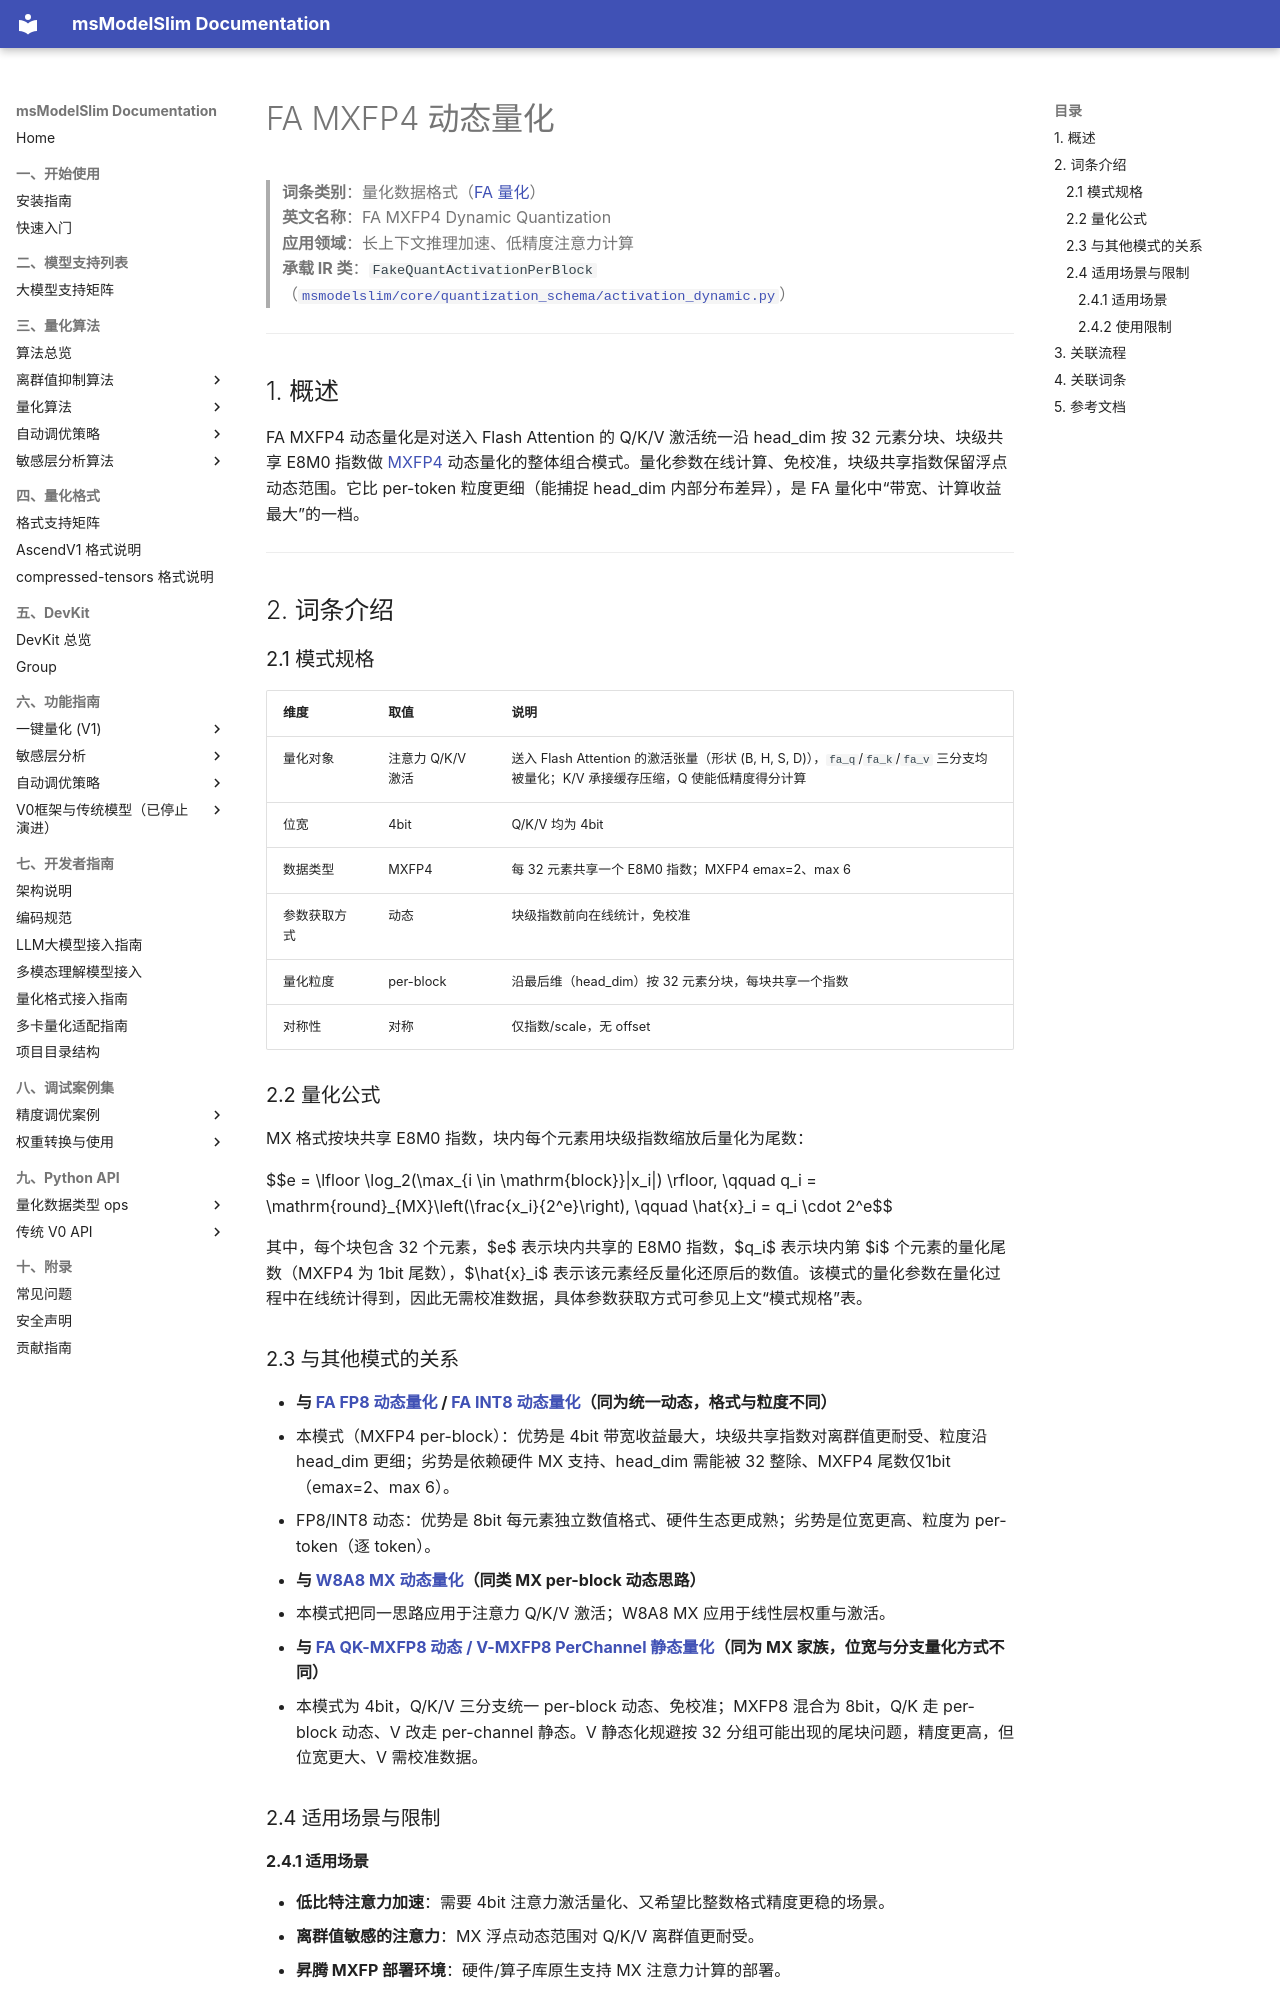

repository: Ascend/msmodelslim · page: zh/knowledge_base/quantization_mode/fa_quantization/term_fa_mxfp4_dynamic/index.html · generator: mkdocs

# FA MXFP4 动态量化

> **词条类别**：量化数据格式（[FA 量化](README.md)）<br>
> **英文名称**：FA MXFP4 Dynamic Quantization<br>
> **应用领域**：长上下文推理加速、低精度注意力计算<br>
> **承载 IR 类**：`FakeQuantActivationPerBlock`（[`msmodelslim/core/quantization_schema/activation_dynamic.py`](../../../../../msmodelslim/core/quantization_schema/activation_dynamic.py)）<br>

---

## 1. 概述

FA MXFP4 动态量化是对送入 Flash Attention 的 Q/K/V 激活统一沿 head_dim 按 32 元素分块、块级共享 E8M0 指数做 [MXFP4](../../dtype_ops/term_mxfp4.md) 动态量化的整体组合模式。量化参数在线计算、免校准，块级共享指数保留浮点动态范围。它比 per-token 粒度更细（能捕捉 head_dim 内部分布差异），是 FA 量化中“带宽、计算收益最大”的一档。

---

## 2. 词条介绍

### 2.1 模式规格

| 维度 | 取值 | 说明 |
| --- | --- | --- |
| 量化对象 | 注意力 Q/K/V 激活 | 送入 Flash Attention 的激活张量（形状 (B, H, S, D)），`fa_q`/`fa_k`/`fa_v` 三分支均被量化；K/V 承接缓存压缩，Q 使能低精度得分计算 |
| 位宽 | 4bit | Q/K/V 均为 4bit |
| 数据类型 | MXFP4 | 每 32 元素共享一个 E8M0 指数；MXFP4 emax=2、max 6 |
| 参数获取方式 | 动态 | 块级指数前向在线统计，免校准 |
| 量化粒度 | per-block | 沿最后维（head_dim）按 32 元素分块，每块共享一个指数 |
| 对称性 | 对称 | 仅指数/scale，无 offset |

### 2.2 量化公式

MX 格式按块共享 E8M0 指数，块内每个元素用块级指数缩放后量化为尾数：

$$e = \lfloor \log_2(\max_{i \in \mathrm{block}}|x_i|) \rfloor, \qquad q_i = \mathrm{round}_{MX}\left(\frac{x_i}{2^e}\right), \qquad \hat{x}_i = q_i \cdot 2^e$$

其中，每个块包含 32 个元素，$e$ 表示块内共享的 E8M0 指数，$q_i$ 表示块内第 $i$ 个元素的量化尾数（MXFP4 为 1bit 尾数），$\hat{x}_i$ 表示该元素经反量化还原后的数值。该模式的量化参数在量化过程中在线统计得到，因此无需校准数据，具体参数获取方式可参见上文“模式规格”表。

### 2.3 与其他模式的关系

- **与 [FA FP8 动态量化](term_fa_fp8_dynamic.md) / [FA INT8 动态量化](term_fa_int8_dynamic.md)（同为统一动态，格式与粒度不同）**
  - 本模式（MXFP4 per-block）：优势是 4bit 带宽收益最大，块级共享指数对离群值更耐受、粒度沿 head_dim 更细；劣势是依赖硬件 MX 支持、head_dim 需能被 32 整除、MXFP4 尾数仅1bit（emax=2、max 6）。
  - FP8/INT8 动态：优势是 8bit 每元素独立数值格式、硬件生态更成熟；劣势是位宽更高、粒度为 per-token（逐 token）。
- **与 [W8A8 MX 动态量化](../linear_layer_quantization/term_w8a8_mx_dynamic.md)（同类 MX per-block 动态思路）**
  - 本模式把同一思路应用于注意力 Q/K/V 激活；W8A8 MX 应用于线性层权重与激活。
- **与 [FA QK-MXFP8 动态 / V-MXFP8 PerChannel 静态量化](term_fa_qk_mxfp8_dynamic_v_mxfp8_perchannel.md)（同为 MX 家族，位宽与分支量化方式不同）**
  - 本模式为 4bit，Q/K/V 三分支统一 per-block 动态、免校准；MXFP8 混合为 8bit，Q/K 走 per-block 动态、V 改走 per-channel 静态。V 静态化规避按 32 分组可能出现的尾块问题，精度更高，但位宽更大、V 需校准数据。

### 2.4 适用场景与限制

#### 2.4.1 适用场景

- **低比特注意力加速**：需要 4bit 注意力激活量化、又希望比整数格式精度更稳的场景。
- **离群值敏感的注意力**：MX 浮点动态范围对 Q/K/V 离群值更耐受。
- **昇腾 MXFP 部署环境**：硬件/算子库原生支持 MX 注意力计算的部署。
